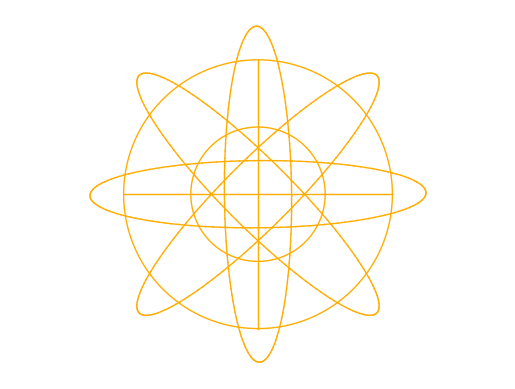

Write the Python code that produced this figure.
from matplotlib import pyplot as plt
import numpy as np

# number of particles constituting inner circle
n = 361;

# radius of outer circle
R = 10;

# radius of inner circle
r = R/(1 + 1);

# angular velocity of inner circle
w = 10;

# velocity of inner circle center
v = w*r;

# time for whole animation
t = 2*np.pi*(R-r)/v;

# outer length
o_l = 0.5*r;

def plotCircle(r, n, xShift, yShift):
    theta = np.linspace(0, 2*np.pi, n);
    x = xShift + r*np.cos(theta);
    y = yShift + r*np.sin(theta);
    circleHandle, = plt.plot(x, y, color=(1, 173/255, 1/255), linewidth=1.0);
    return circleHandle

plt.axis('equal')
plt.axis('off')
factor = 1.1;
plt.xlim([-factor*(R+o_l), factor*(R+o_l)])
plt.ylim([-factor*(R+o_l), factor*(R+o_l)])
outerCircle = plotCircle(R, n, 0, 0)
centerCircle = plotCircle((R-r), n, 0, 0)

# horizontal line
h_line = plt.plot([0, 0], [-R, R], color=(1, 173/255, 1/255), linewidth=1.0)

# vertical line
v_line = plt.plot([-R, R], [0, 0], color=(1, 173/255, 1/255), linewidth=1.0)

discretized_t = np.linspace(0, t, 140);
thetaPlanet = np.linspace(0, 2*np.pi, 50);

# logic to roll the circle
for i in range(0, len(discretized_t)):
    if i == 0:
        theta = np.linspace(0, 2*np.pi, 361);
    elif i > 0 and i <= len(discretized_t):
        theta = theta - w*(discretized_t[i]-discretized_t[i-1]);
    xShift = (R-r)*np.cos(w*discretized_t[i]);
    yShift = (R-r)*np.sin(w*discretized_t[i]);
    xX = r*np.cos(theta);
    yY = r*np.sin(theta);
    xX = xShift + xX;
    yY = yShift + yY;

    xX_0 = xShift + (r+o_l)*np.cos(theta[1]);
    yY_0 = yShift + (r+o_l)*np.sin(theta[1]);

    xX_90 = xShift + (r+o_l)*np.cos(theta[90]);
    yY_90 = yShift + (r+o_l)*np.sin(theta[90]);

    xX_180 = xShift + (r+o_l)*np.cos(theta[181]);
    yY_180 = yShift + (r+o_l)*np.sin(theta[181]);

    xX_270 = xShift + (r+o_l)*np.cos(theta[270]);
    yY_270 = yShift + (r+o_l)*np.sin(theta[270]);

    l_h, = plt.plot([xX_180, xX_0], [yY_180, yY_0], color=(1, 173/255, 1/255), linewidth=1.0)
    l_v, = plt.plot([xX_270, xX_90], [yY_270, yY_90], color=(1, 173/255, 1/255), linewidth=1.0)

    # small circle at theta = 0 degree
    sC_0 = plotCircle(r/20, n, xX[theta == theta[1]], yY[theta == theta[1]]);
    x_circle_0 = xX_0 + r/25*np.cos(thetaPlanet);
    y_circle_0 = yY_0 + r/25*np.sin(thetaPlanet);
    planet_0, = plt.fill(x_circle_0, y_circle_0, color=(1, 173/255, 1/255));

    # small circle at theta = 90 degree
    sC_piby2 = plotCircle(r/20, n, xX[theta == theta[90]], yY[theta == theta[90]]);
    x_circle_1 = xX_90 + r/25*np.cos(thetaPlanet);
    y_circle_1 = yY_90 + r/25*np.sin(thetaPlanet);
    planet_1, = plt.fill(x_circle_1, y_circle_1, color=(1, 173/255, 1/255));

    sC_pi = plotCircle(r/20, n, xX[theta == theta[181]], yY[theta == theta[181]]);
    x_circle_2 = xX_180 + r/25*np.cos(thetaPlanet);
    y_circle_2 = yY_180 + r/25*np.sin(thetaPlanet);
    planet_2, = plt.fill(x_circle_2, y_circle_2, color=(1, 173/255, 1/255));

    sC_3piby2 = plotCircle(r/20, n, xX[theta == theta[270]], yY[theta == theta[270]]);
    x_circle_3 = xX_270 + r/25*np.cos(thetaPlanet);
    y_circle_3 = yY_270 + r/25*np.sin(thetaPlanet);
    planet_3, = plt.fill(x_circle_3, y_circle_3, color=(1, 173/255, 1/255));

    if i > 0:
        plt.plot([xX_0, xX_0_Old], [yY_0, yY_0_Old], color=(1, 173/255, 1/255), linewidth=1.0)
        plt.plot([xX_90, xX_90_Old], [yY_90, yY_90_Old], color=(1, 173/255, 1/255), linewidth=1.0)
        plt.plot([xX_180, xX_180_Old], [yY_180, yY_180_Old], '-',  color=(1, 173/255, 1/255), linewidth=1.0)
        plt.plot([xX_270, xX_270_Old], [yY_270, yY_270_Old], '-',  color=(1, 173/255, 1/255), linewidth=1.0)

    innerCircle, = plt.plot(xX, yY, color=(1, 173/255, 1/255));

    xX_0_Old = xX_0;
    yY_0_Old = yY_0;

    xX_90_Old = xX_90;
    yY_90_Old = yY_90;

    xX_180_Old = xX_180;
    yY_180_Old = yY_180;

    xX_270_Old = xX_270;
    yY_270_Old = yY_270;

    plt.pause(0.001)

    # deleting the previously drawn curves to create an animation effect
    if i != len(discretized_t):
        innerCircle.remove()
        sC_0.remove()
        sC_piby2.remove()
        sC_pi.remove()
        sC_3piby2.remove()
        l_h.remove()
        l_v.remove()
        planet_0.remove()
        planet_1.remove()
        planet_2.remove()
        planet_3.remove()

plt.show()
